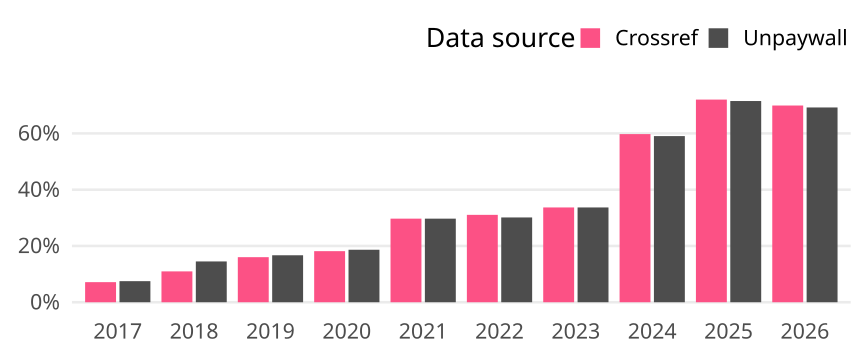

The table this chart was drawn from, first rows:
cr_year, cat, article_total, name, oa_articles, oa_share
2017, Germany, 574, Crossref, 41, 0.07143
2017, Germany, 574, Unpaywall, 43, 0.07491
2018, Germany, 538, Crossref, 59, 0.1097
2018, Germany, 538, Unpaywall, 78, 0.145
2019, Germany, 587, Crossref, 94, 0.1601
2019, Germany, 587, Unpaywall, 98, 0.167
2020, Germany, 595, Crossref, 108, 0.1815
2020, Germany, 595, Unpaywall, 111, 0.1866
2021, Germany, 606, Crossref, 180, 0.297
2021, Germany, 606, Unpaywall, 180, 0.297
2022, Germany, 541, Crossref, 168, 0.3105
2022, Germany, 541, Unpaywall, 163, 0.3013
2023, Germany, 475, Crossref, 160, 0.3368
2023, Germany, 475, Unpaywall, 160, 0.3368
2024, Germany, 564, Crossref, 337, 0.5975
2024, Germany, 564, Unpaywall, 333, 0.5904
2025, Germany, 586, Crossref, 422, 0.7201
2025, Germany, 586, Unpaywall, 419, 0.715
2026, Germany, 432, Crossref, 302, 0.6991
2026, Germany, 432, Unpaywall, 299, 0.6921
